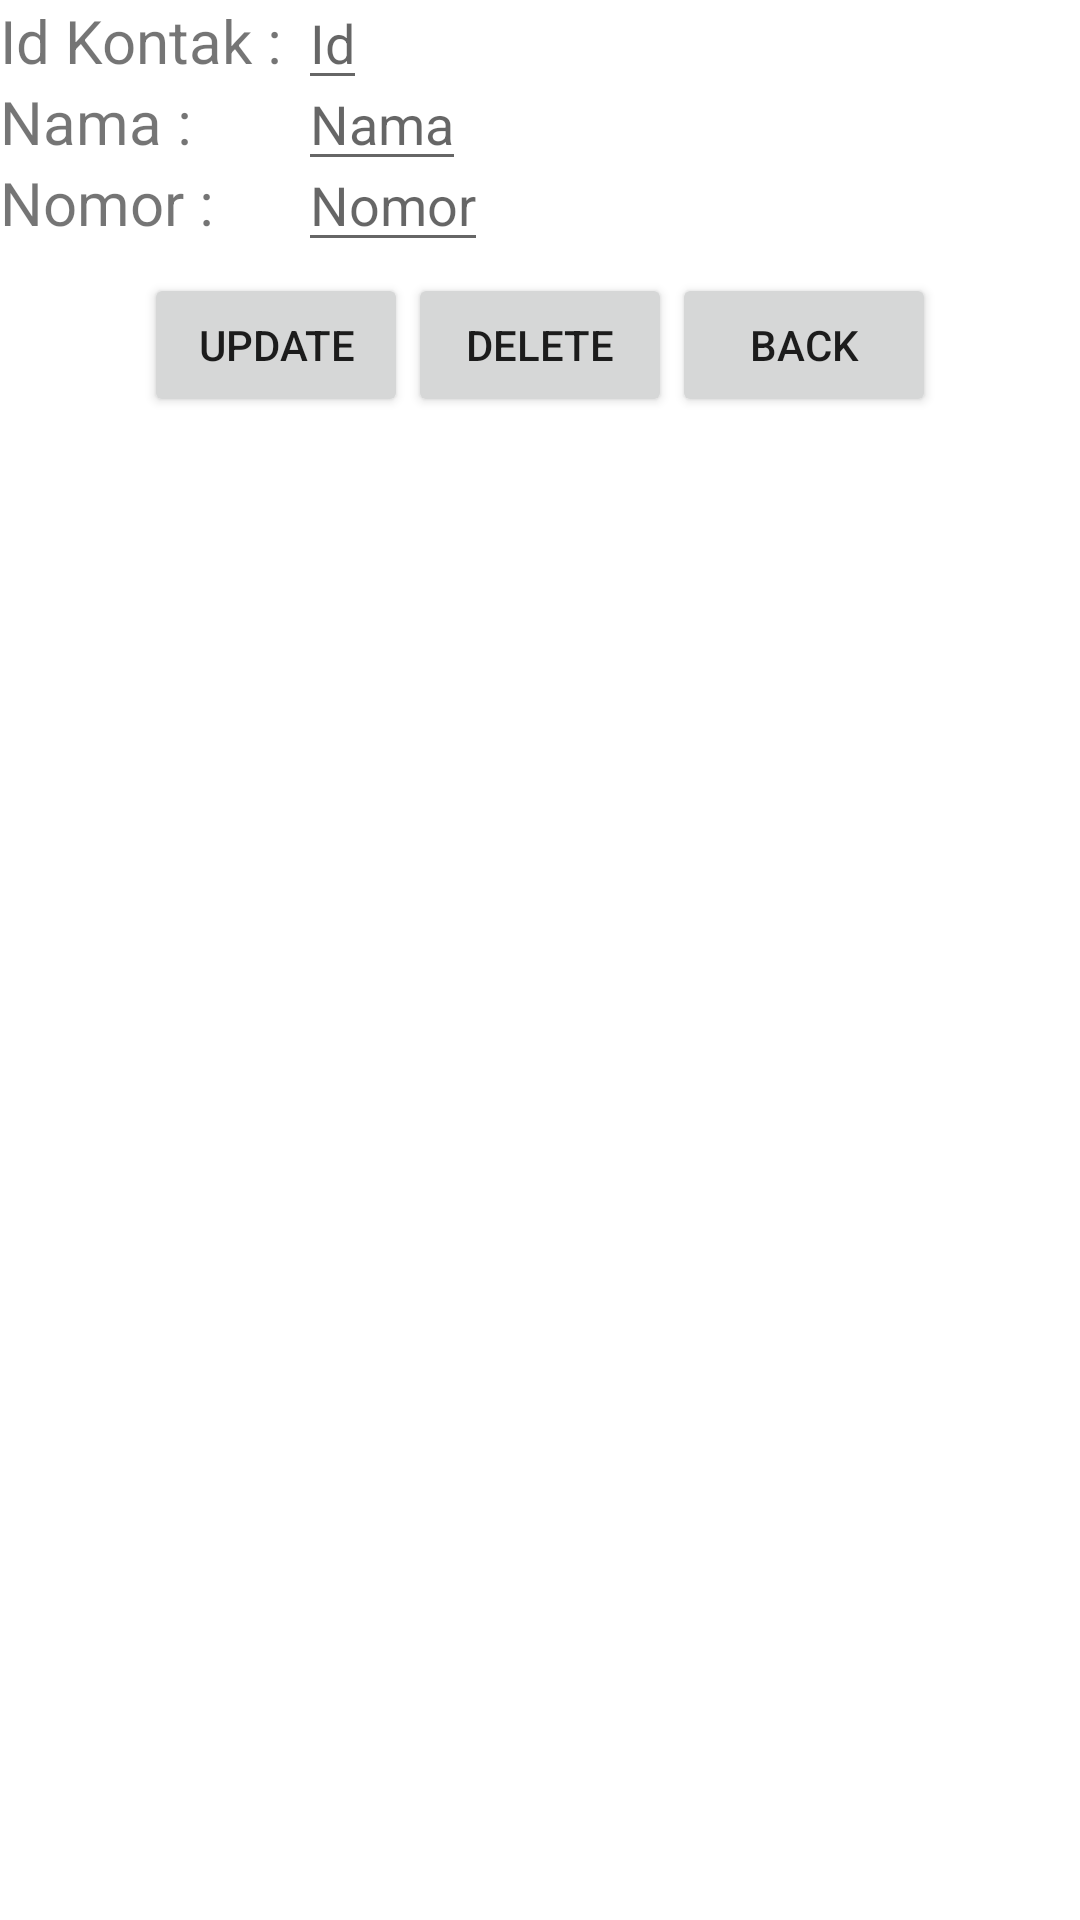

Write the Android layout XML for this screen, with the resource values it uses.
<!-- AndroidManifest.xml: application theme Theme.UASYola -->
<!-- res/layout/activity_edit.xml -->
<?xml version="1.0" encoding="utf-8"?>
<RelativeLayout xmlns:android="http://schemas.android.com/apk/res/android"
    xmlns:app="http://schemas.android.com/apk/res-auto"
    xmlns:tools="http://schemas.android.com/tools"
    android:layout_width="match_parent"
    android:layout_height="match_parent"
    android:id="@+id/activity_edit"
    tools:context=".activityweb.EditActivity">

    <TextView
        android:id="@+id/tvId"
        android:layout_width="wrap_content"
        android:layout_height="wrap_content"
        android:text="Id Kontak : "
        android:textSize="20sp"/>
    <TextView
        android:id="@+id/tvNama"
        android:layout_width="wrap_content"
        android:layout_height="wrap_content"
        android:text="Nama : "
        android:layout_below="@id/tvId"
        android:textSize="20sp"/>
    <TextView
        android:id="@+id/tvNomor"
        android:layout_width="wrap_content"
        android:layout_height="wrap_content"
        android:text="Nomor : "
        android:layout_below="@id/tvNama"
        android:textSize="20sp"/>
    <EditText
        android:id="@+id/edtId"
        android:layout_width="wrap_content"
        android:layout_height="wrap_content"
        android:hint="Id"
        android:layout_toRightOf="@+id/tvId"
        android:layout_alignBaseline="@+id/tvId"/>
    <EditText
        android:id="@+id/edtNama"
        android:layout_width="wrap_content"
        android:layout_height="wrap_content"
        android:hint="Nama"
        android:layout_alignBaseline="@+id/tvNama"
        android:layout_alignLeft="@+id/edtId"/>
    <EditText
        android:id="@+id/edtNomor"
        android:layout_width="wrap_content"
        android:layout_height="wrap_content"
        android:hint="Nomor"
        android:layout_alignBaseline="@+id/tvNomor"
        android:layout_alignLeft="@+id/edtId"
        android:inputType="date"/>
    <LinearLayout
        android:id="@+id/Linearlayout2"
        android:layout_width="wrap_content"
        android:layout_height="wrap_content"
        android:orientation="horizontal"
        android:layout_below="@+id/tvNomor"
        android:layout_centerHorizontal="true"
        android:layout_marginTop="10dp"
        android:layout_marginBottom="10dp">
        <Button
            android:id="@+id/btUpdate2"
            android:layout_width="wrap_content"
            android:layout_height="wrap_content"
            android:text="Update"/>
        <Button
            android:id="@+id/btDelete2"
            android:layout_width="wrap_content"
            android:layout_height="wrap_content"
            android:text="Delete"/>
        <Button
            android:id="@+id/btBackGo"
            android:layout_width="wrap_content"
            android:layout_height="wrap_content"
            android:text="Back"/>
    </LinearLayout>

</RelativeLayout>
<!-- resources referenced by this layout -->
<resources>
  <style name="Theme.UASYola" parent="Theme.MaterialComponents.DayNight.DarkActionBar">
          
          <item name="colorPrimary">@color/purple_500</item>
          <item name="colorPrimaryVariant">@color/purple_700</item>
          <item name="colorOnPrimary">@color/white</item>
          
          <item name="colorSecondary">@color/teal_200</item>
          <item name="colorSecondaryVariant">@color/teal_700</item>
          <item name="colorOnSecondary">@color/black</item>
          
          <item name="android:statusBarColor" tools:targetApi="l">?attr/colorPrimaryVariant</item>
          
      </style>
  <color name="purple_500">#EF87BE</color>
  <color name="purple_700">#E56AB3</color>
  <color name="white">#FFFFFFFF</color>
  <color name="teal_200">#FCBCD7</color>
  <color name="teal_700">#FFCEE6</color>
  <color name="black">#FF000000</color>
</resources>
